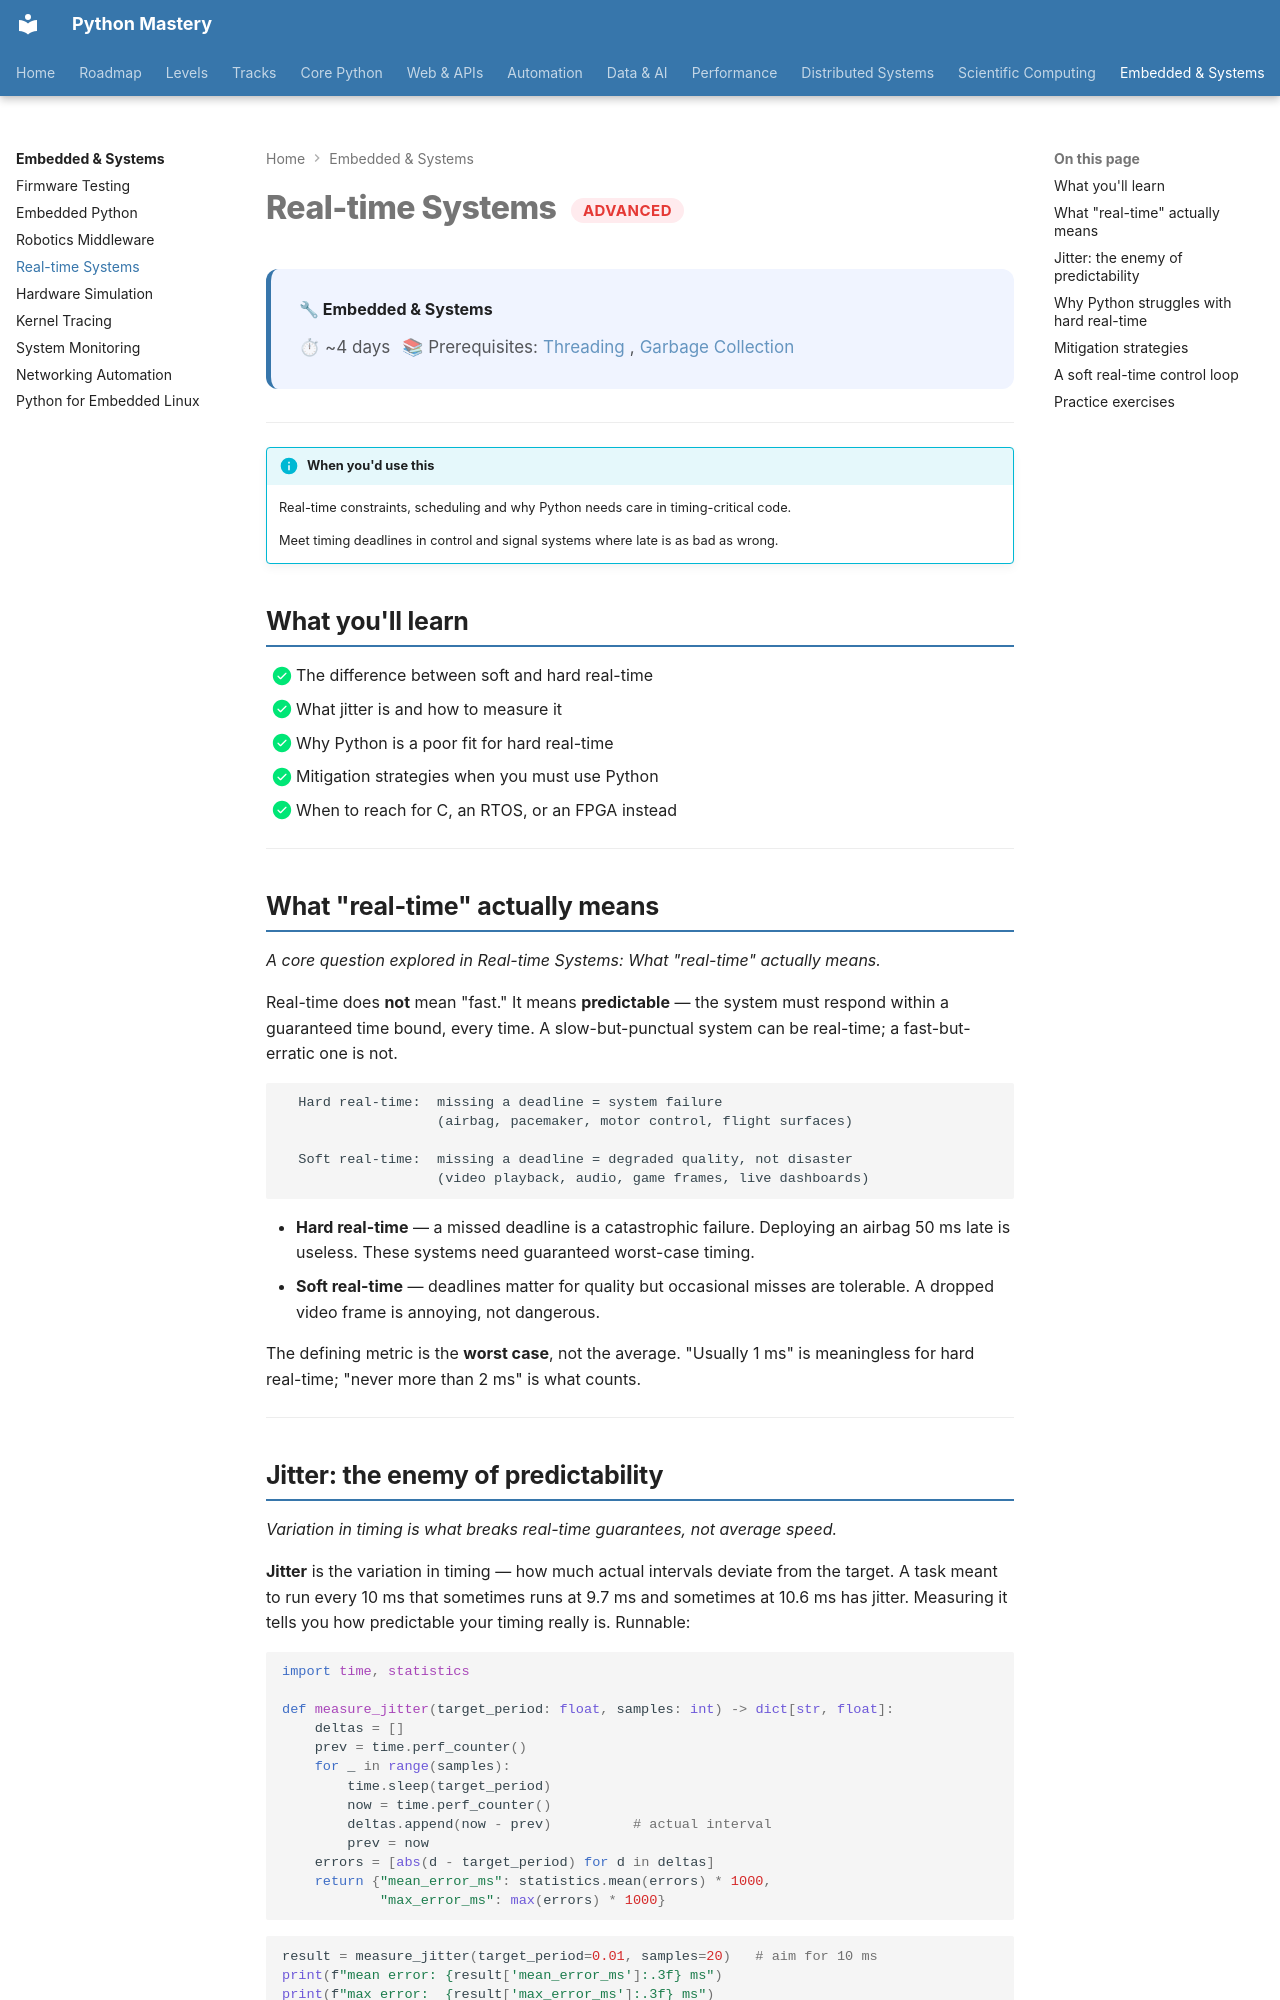

repository: SSnp75/PythonMastery-Site · page: embedded/real-time-systems/index.html · generator: mkdocs

---
title: "Real-time Systems"
description: Real-time constraints, scheduling and why Python needs care in timing-critical code
---

# Real-time Systems <span class="pm-badge pm-badge-advanced">Advanced</span>

<div class="pm-topic-header">
  <strong>🔧 Embedded & Systems</strong>
  <div class="pm-topic-meta">
    <span>⏱ ~4 days</span>
    <span>📚 Prerequisites: <a href="../../systems/proficient/threading/">Threading</a>, <a href="../../core/advanced/garbage-collection/">Garbage Collection</a></span>
  </div>
</div>

---

!!! info "When you'd use this"
    Real-time constraints, scheduling and why Python needs care in timing-critical code.

    Meet timing deadlines in control and signal systems where late is as bad as wrong.


## What you'll learn

- [x] The difference between soft and hard real-time
- [x] What jitter is and how to measure it
- [x] Why Python is a poor fit for hard real-time
- [x] Mitigation strategies when you must use Python
- [x] When to reach for C, an RTOS, or an FPGA instead

---

## What "real-time" actually means

*A core question explored in Real-time Systems: What "real-time" actually means.*

Real-time does **not** mean "fast." It means **predictable** — the system must respond within a guaranteed time bound, every time. A slow-but-punctual system can be real-time; a fast-but-erratic one is not.

```
  Hard real-time:  missing a deadline = system failure
                   (airbag, pacemaker, motor control, flight surfaces)

  Soft real-time:  missing a deadline = degraded quality, not disaster
                   (video playback, audio, game frames, live dashboards)
```

- **Hard real-time** — a missed deadline is a catastrophic failure. Deploying an airbag 50 ms late is useless. These systems need guaranteed worst-case timing.
- **Soft real-time** — deadlines matter for quality but occasional misses are tolerable. A dropped video frame is annoying, not dangerous.

The defining metric is the **worst case**, not the average. "Usually 1 ms" is meaningless for hard real-time; "never more than 2 ms" is what counts.

---
